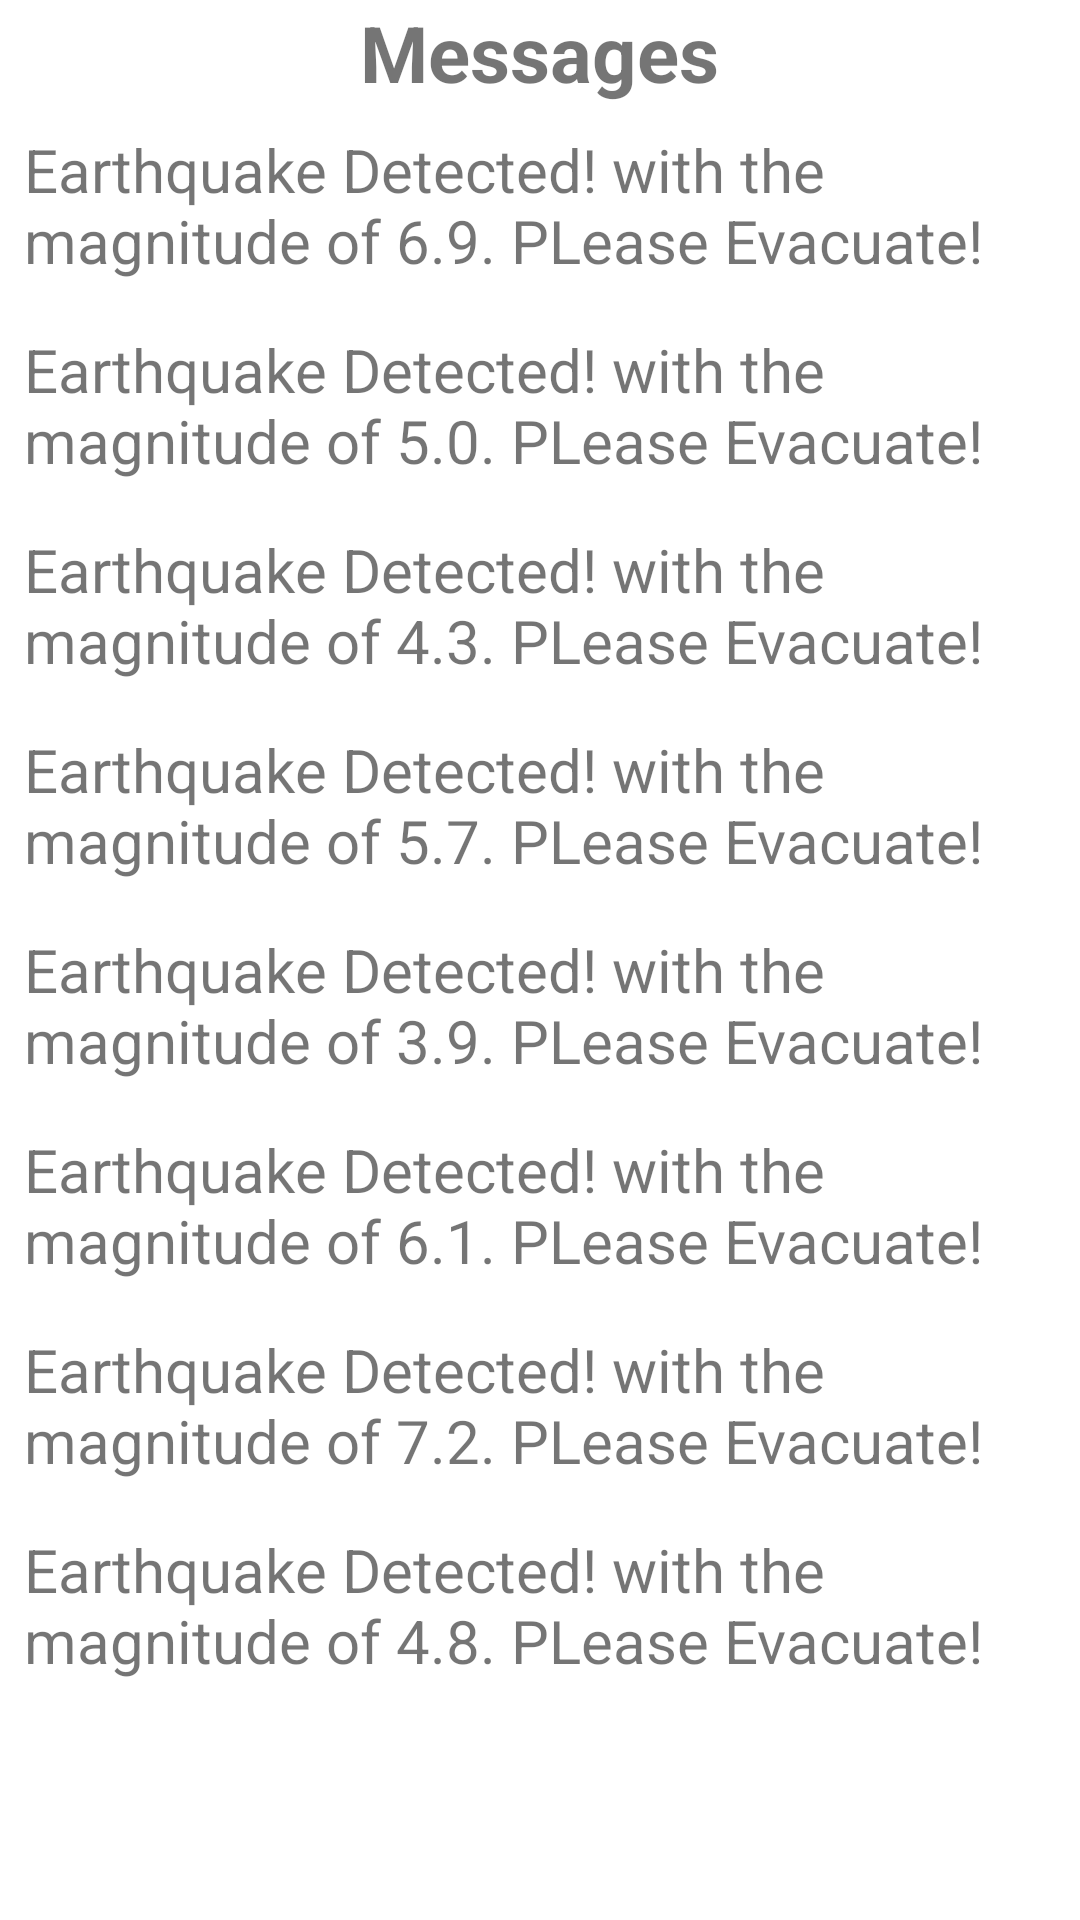

Reconstruct the res/layout file that produces this screen, plus the resources it refers to.
<!-- AndroidManifest.xml: application theme Theme.Earthquakealarm -->
<!-- res/layout/fragment_message.xml -->
<?xml version="1.0" encoding="utf-8"?>
<FrameLayout xmlns:android="http://schemas.android.com/apk/res/android"
    xmlns:tools="http://schemas.android.com/tools"
    android:layout_width="match_parent"
    android:layout_height= "match_parent"
    android:background="@drawable/bg"
    tools:context=".Message">

    <LinearLayout
        android:layout_width="match_parent"
        android:layout_height="match_parent"
        android:orientation="vertical"
        android:layout_marginBottom="55dp" >

        <TextView
            android:layout_width="wrap_content"
            android:layout_height="wrap_content"
            android:text="Messages"
            android:textSize="26dp"
            android:textStyle="bold"
            android:layout_gravity="center_horizontal" />

        <TextView
        android:layout_width="wrap_content"
        android:layout_height="wrap_content"
        android:text="Earthquake Detected! with the magnitude of 6.9. PLease Evacuate! "
        android:textSize="20sp"
        android:padding="8dp"
        android:layout_gravity="center_vertical"
        android:gravity="left"/>

        <TextView
            android:layout_width="wrap_content"
            android:layout_height="wrap_content"
            android:text="Earthquake Detected! with the magnitude of 5.0. PLease Evacuate! "
            android:textSize="20sp"
            android:padding="8dp"
            android:layout_gravity="center_vertical"
            android:gravity="left"/>

        <TextView
            android:layout_width="wrap_content"
            android:layout_height="wrap_content"
            android:text="Earthquake Detected! with the magnitude of 4.3. PLease Evacuate! "
            android:textSize="20sp"
            android:padding="8dp"
            android:layout_gravity="center_vertical"
            android:gravity="left"/>

        <TextView
            android:layout_width="wrap_content"
            android:layout_height="wrap_content"
            android:text="Earthquake Detected! with the magnitude of 5.7. PLease Evacuate! "
            android:textSize="20sp"
            android:padding="8dp"
            android:layout_gravity="center_vertical"
            android:gravity="left"/>

        <TextView
            android:layout_width="wrap_content"
            android:layout_height="wrap_content"
            android:text="Earthquake Detected! with the magnitude of 3.9. PLease Evacuate! "
            android:textSize="20sp"
            android:padding="8dp"
            android:layout_gravity="center_vertical"
            android:gravity="left"/>

        <TextView
            android:layout_width="wrap_content"
            android:layout_height="wrap_content"
            android:text="Earthquake Detected! with the magnitude of 6.1. PLease Evacuate! "
            android:textSize="20sp"
            android:padding="8dp"
            android:layout_gravity="center_vertical"
            android:gravity="left"/>

        <TextView
            android:layout_width="wrap_content"
            android:layout_height="wrap_content"
            android:text="Earthquake Detected! with the magnitude of 7.2. PLease Evacuate! "
            android:textSize="20sp"
            android:padding="8dp"
            android:layout_gravity="center_vertical"
            android:gravity="left"/>

        <TextView
            android:layout_width="wrap_content"
            android:layout_height="wrap_content"
            android:text="Earthquake Detected! with the magnitude of 4.8. PLease Evacuate! "
            android:textSize="20sp"
            android:padding="8dp"
            android:layout_gravity="center_vertical"
            android:gravity="left"/>

        <TextView
            android:layout_width="wrap_content"
            android:layout_height="wrap_content"
            android:text="Earthquake Detected! with the magnitude of 5.5. PLease Evacuate! "
            android:textSize="20sp"
            android:padding="8dp"
            android:layout_gravity="center_vertical"
            android:gravity="left"/>

        <TextView
            android:layout_width="wrap_content"
            android:layout_height="wrap_content"
            android:text="Earthquake Detected! with the magnitude of 6.8. PLease Evacuate! "
            android:textSize="20sp"
            android:padding="8dp"
            android:layout_gravity="center_vertical"
            android:gravity="left"/>

        <TextView
            android:layout_width="wrap_content"
            android:layout_height="wrap_content"
            android:text="Earthquake Detected! with the magnitude of 7.0. PLease Evacuate! "
            android:textSize="20sp"
            android:padding="8dp"
            android:layout_gravity="center_vertical"
            android:gravity="left"/>

        <TextView
            android:layout_width="wrap_content"
            android:layout_height="wrap_content"
            android:text="Earthquake Detected! with the magnitude of 6.5. PLease Evacuate! "
            android:textSize="20sp"
            android:padding="8dp"
            android:layout_gravity="center_vertical"
            android:gravity="left"/>

        <TextView
            android:layout_width="wrap_content"
            android:layout_height="wrap_content"
            android:text="Earthquake Detected! with the magnitude of 5.3. PLease Evacuate! "
            android:textSize="20sp"
            android:padding="8dp"
            android:layout_gravity="center_vertical"
            android:gravity="left"/>

        <ScrollView
            android:layout_width="match_parent"
            android:layout_height="match_parent"
            android:fillViewport="true" >

            <LinearLayout
                android:layout_width="match_parent"
                android:layout_height="wrap_content"
                android:orientation="vertical" >

            </LinearLayout>
        </ScrollView>
    </LinearLayout>
</FrameLayout>
<!-- resources referenced by this layout -->
<resources>
  <!-- drawable bg (drawable) -->
  <?xml version="1.0" encoding="utf-8"?>
  <shape xmlns:android="http://schemas.android.com/apk/res/android">
  
      <gradient android:type="linear" android:angle="100"
          android:startColor="@color/white" android:endColor="@color/white" />
  
  </shape>
  <style name="Theme.Earthquakealarm" parent="android:Theme.Material.Light.NoActionBar" />
  <!-- not gathered from this repository: default colours our renderer supplied (Android Studio template values) -->
  <color name="white">#FFFFFFFF</color>
</resources>
